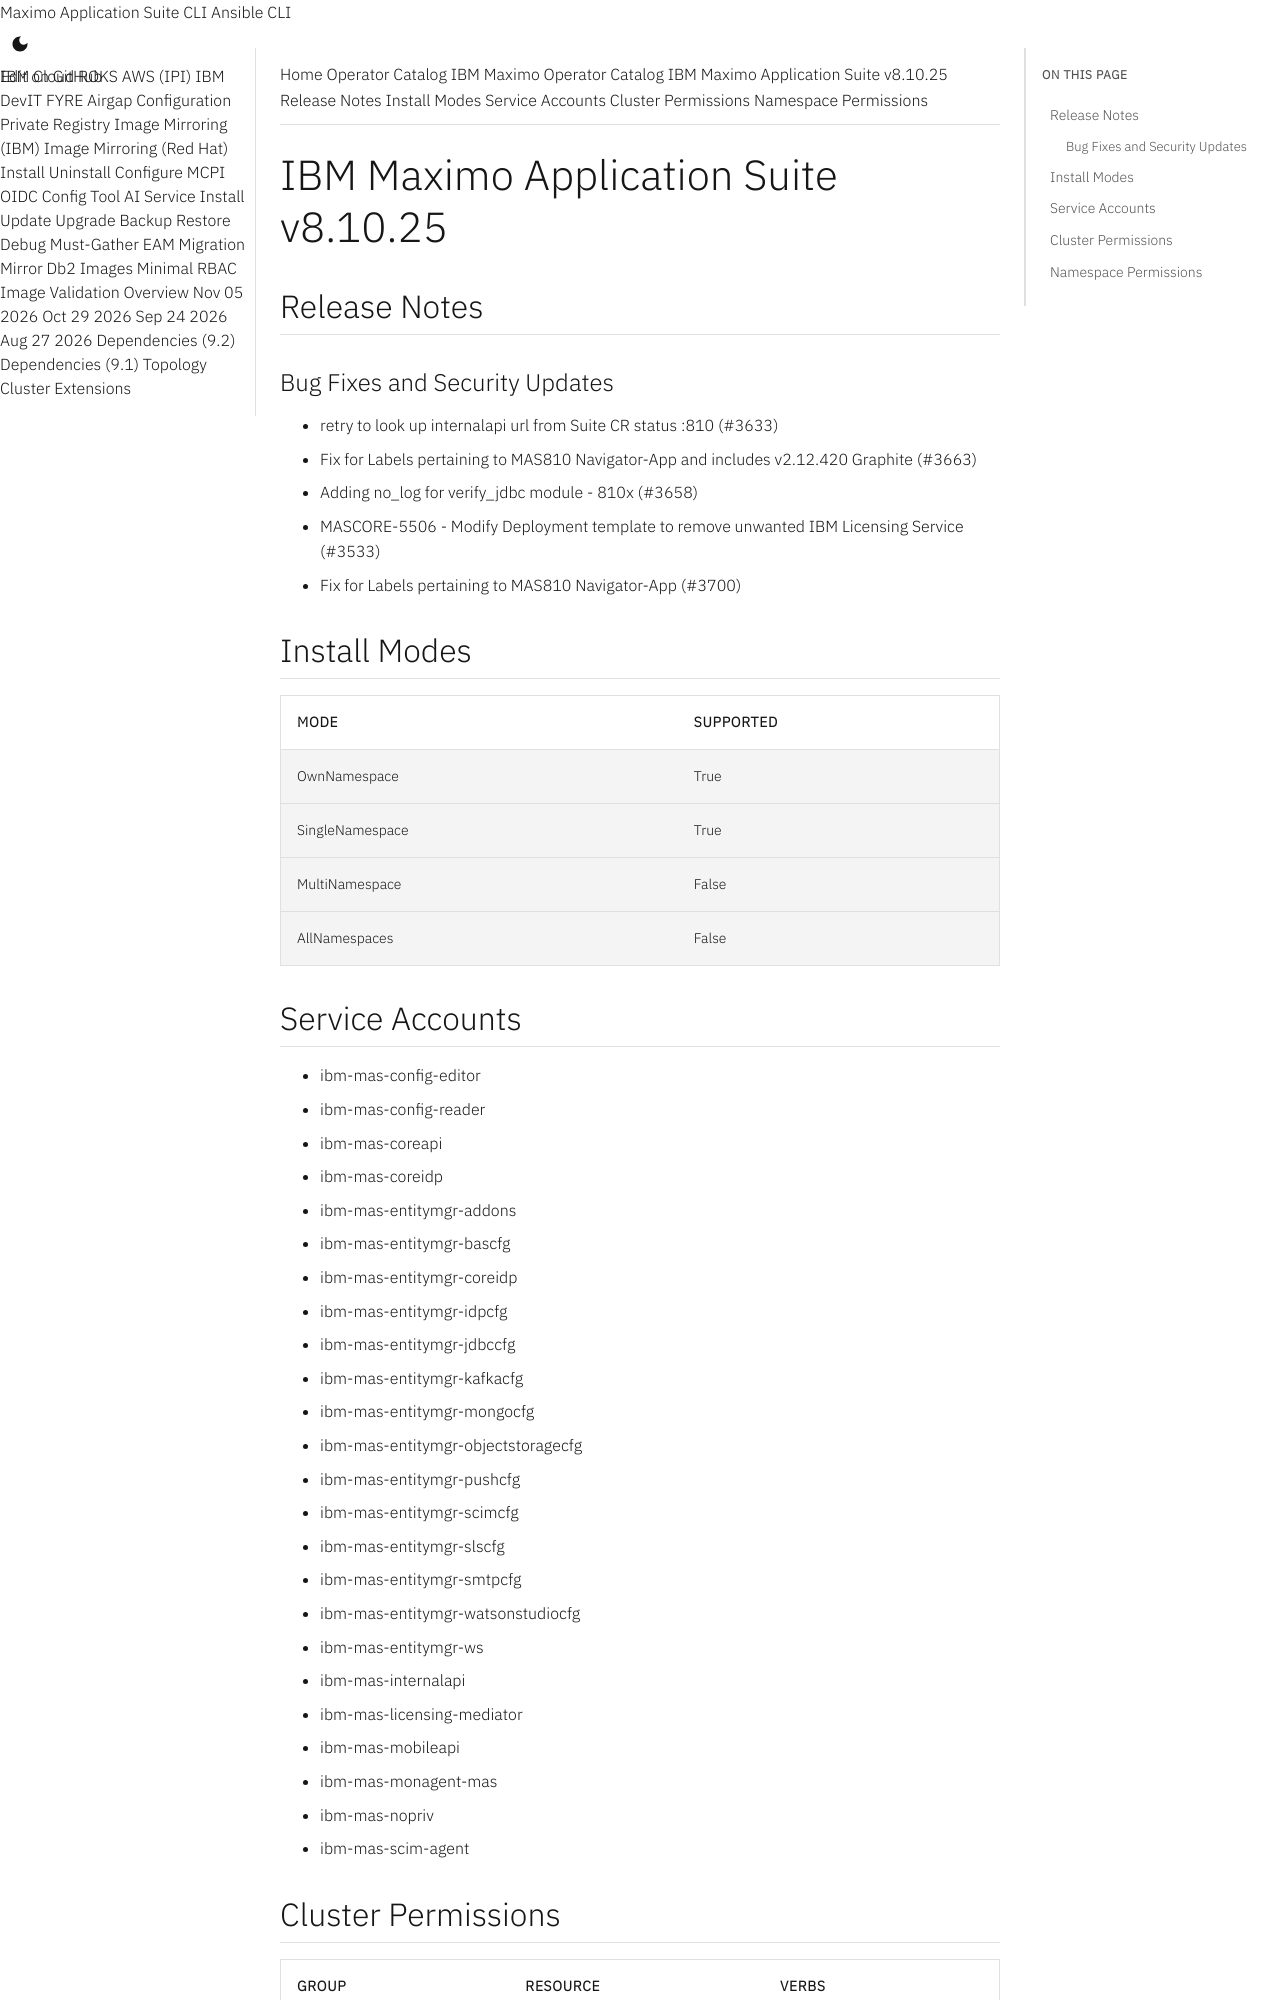

repository: ibm-mas/cli · page: catalogs/packages/ibm-mas/8.10.25/index.html · generator: mkdocs

extra_breadcrumb_title_1: Operator Catalog
extra_breadcrumb_title_2: IBM Maximo Operator Catalog
extra_breadcrumb_url_2: ../../../
nav_title: Operator Catalog

IBM Maximo Application Suite v8.10.25
================================================================================

Release Notes
--------------------------------------------------------------------------------
### Bug Fixes and Security Updates
- retry to look up internalapi url from Suite CR status :810 (#3633)
- Fix for Labels pertaining to MAS810 Navigator-App and includes v2.12.420 Graphite (#3663)
- Adding no_log for verify_jdbc module - 810x (#3658)
- MASCORE-5506 - Modify Deployment template to remove unwanted IBM Licensing Service (#3533)
- Fix for Labels pertaining to MAS810 Navigator-App (#3700)

Install Modes
--------------------------------------------------------------------------------
| Mode                 | Supported |
| :------------------- | :-------- |
| OwnNamespace         | True      |
| SingleNamespace      | True      |
| MultiNamespace       | False     |
| AllNamespaces        | False     |

Service Accounts
--------------------------------------------------------------------------------
- ibm-mas-config-editor
- ibm-mas-config-reader
- ibm-mas-coreapi
- ibm-mas-coreidp
- ibm-mas-entitymgr-addons
- ibm-mas-entitymgr-bascfg
- ibm-mas-entitymgr-coreidp
- ibm-mas-entitymgr-idpcfg
- ibm-mas-entitymgr-jdbccfg
- ibm-mas-entitymgr-kafkacfg
- ibm-mas-entitymgr-mongocfg
- ibm-mas-entitymgr-objectstoragecfg
- ibm-mas-entitymgr-pushcfg
- ibm-mas-entitymgr-scimcfg
- ibm-mas-entitymgr-slscfg
- ibm-mas-entitymgr-smtpcfg
- ibm-mas-entitymgr-watsonstudiocfg
- ibm-mas-entitymgr-ws
- ibm-mas-internalapi
- ibm-mas-licensing-mediator
- ibm-mas-mobileapi
- ibm-mas-monagent-mas
- ibm-mas-nopriv
- ibm-mas-scim-agent
